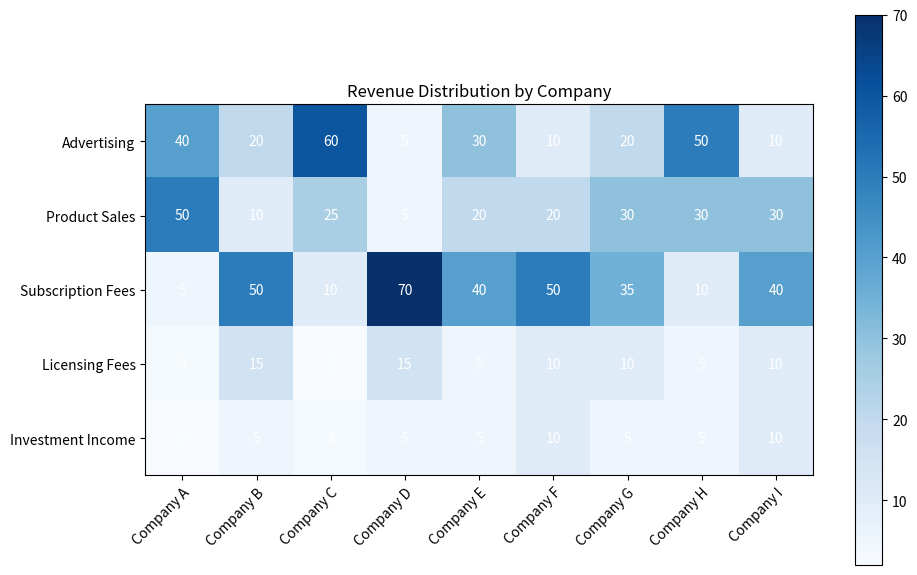

Here is the Python script that generated this plot: (Note: this script raises an exception after producing the figure.)

import pandas as pd
import numpy as np
import matplotlib.pyplot as plt
import seaborn as sns

# define data
data = {'Revenue Stream': ['Advertising', 'Product Sales', 'Subscription Fees', 'Licensing Fees', 'Investment Income'],
        'Company A': [40, 50, 5, 3, 2],
        'Company B': [20, 10, 50, 15, 5],
        'Company C': [60, 25, 10, 2, 3],
        'Company D': [5, 5, 70, 15, 5],
        'Company E': [30, 20, 40, 5, 5],
        'Company F': [10, 20, 50, 10, 10],
        'Company G': [20, 30, 35, 10, 5],
        'Company H': [50, 30, 10, 5, 5],
        'Company I': [10, 30, 40, 10, 10]}

# create dataframe
df = pd.DataFrame(data)

# set index
df.set_index('Revenue Stream', inplace=True)

# plot heatmap
fig, ax = plt.subplots(figsize=(10, 6))
heatmap = ax.imshow(df, cmap='Blues', interpolation='nearest')

# add colorbar
plt.colorbar(heatmap)

# show values
for i in range(df.shape[0]):
    for j in range(df.shape[1]):
        text = ax.text(j, i, df.iloc[i, j],
                       ha="center", va="center", color="w")

# set x and y ticks and labels
ax.set_xticks(np.arange(len(df.columns)))
ax.set_yticks(np.arange(len(df.index)))
ax.set_xticklabels(df.columns)
ax.set_yticklabels(df.index)

# rotate x ticks
plt.setp(ax.get_xticklabels(), rotation=45, ha="right", rotation_mode="anchor")

# set ticks to be in the center of cells
ax.set_xticks(np.arange(df.shape[1]+1)-0.5, minor=True)
ax.set_yticks(np.arange(df.shape[0]+1)-0.5, minor=True)
ax.tick_params(which="minor", bottom=False, left=False)

# set title
plt.title('Revenue Distribution by Company')

# resize and save figure
fig.tight_layout()
plt.savefig('output/final/heatmap/png/20231228-134212_37.png', bbox_inches='tight')

# clear current image state
plt.clf()
